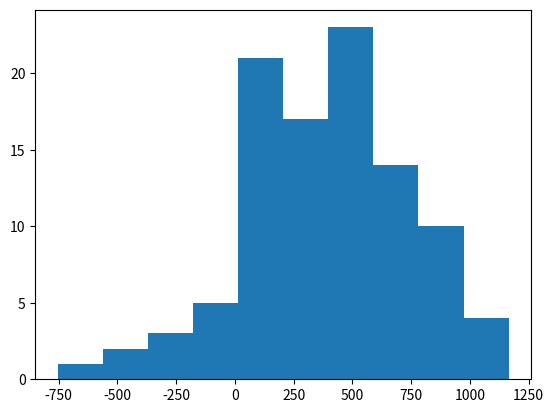

This chart was generated by the following Python code: (Note: this script raises an exception after producing the figure.)
#%%
from scipy import stats
import numpy as np
import matplotlib.pylab as plt

# create some normal random noisy data
ser = 50 * np.random.rand() * np.random.normal(10, 10, 100) + 20

# plot normed histogram
plt.hist(ser, normed=True)

# find minimum and maximum of xticks, so we know
# where we should compute theoretical distribution
xt = plt.xticks()[0]
xmin, xmax = min(xt), max(xt)
lnspc = np.linspace(xmin, xmax, len(ser))

# lets try the normal distribution first
m, s = stats.norm.fit(ser)  # get mean and standard deviation
pdf_g = stats.norm.pdf(lnspc, m, s)  # now get theoretical values in our interval
plt.plot(lnspc, pdf_g, label="Norm")  # plot it

# exactly same as above
ag, bg, cg = stats.gamma.fit(ser)
pdf_gamma = stats.gamma.pdf(lnspc, ag, bg, cg)
plt.plot(lnspc, pdf_gamma, label="Gamma")

# guess what :)
ab, bb, cb, db = stats.beta.fit(ser)
pdf_beta = stats.beta.pdf(lnspc, ab, bb, cb, db)
plt.plot(lnspc, pdf_beta, label="Beta")

plt.show()

# %%
